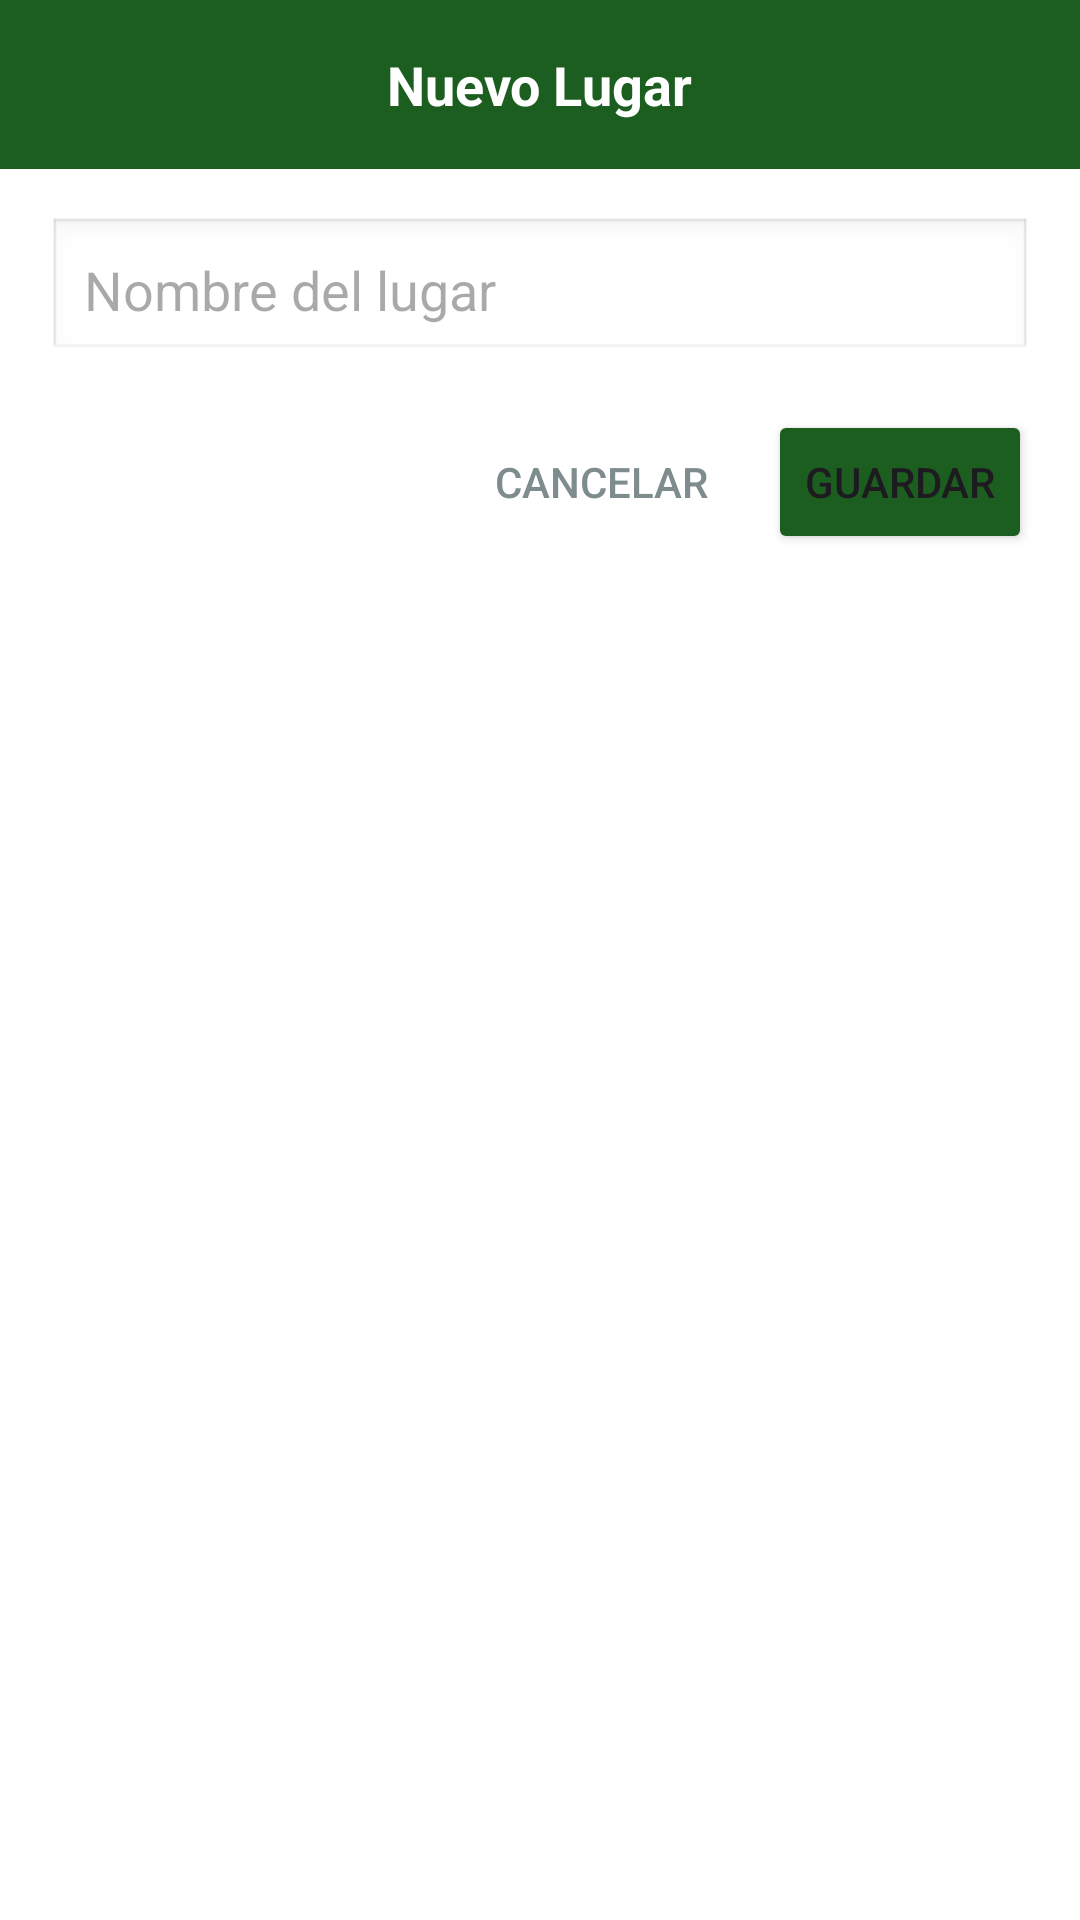

The Android layout XML behind this screen, and the referenced resources:
<!-- AndroidManifest.xml: application theme Theme.CentroIntegralAlerce -->
<!-- res/layout/dialog_agregar_lugar.xml -->
<?xml version="1.0" encoding="utf-8"?>
<LinearLayout xmlns:android="http://schemas.android.com/apk/res/android"
    xmlns:app="http://schemas.android.com/apk/res-auto"
    android:layout_width="300dp"
    android:layout_height="wrap_content"
    android:orientation="vertical"
    android:background="@android:color/white"
    android:padding="0dp">

    
    <LinearLayout
        android:layout_width="match_parent"
        android:layout_height="wrap_content"
        android:background="@color/verde_santo_tomas"
        android:orientation="vertical"
        android:padding="16dp"
        android:gravity="center">

        <TextView
            android:layout_width="wrap_content"
            android:layout_height="wrap_content"
            android:text="Nuevo Lugar"
            android:textColor="@android:color/white"
            android:textSize="18sp"
            android:textStyle="bold"/>

    </LinearLayout>

    
    <LinearLayout
        android:layout_width="match_parent"
        android:layout_height="wrap_content"
        android:orientation="vertical"
        android:padding="16dp">

        
        <EditText
            android:id="@+id/etNombreLugar"
            android:layout_width="match_parent"
            android:layout_height="wrap_content"
            android:hint="Nombre del lugar"
            android:inputType="textCapWords"
            android:maxLines="2"
            android:padding="12dp"
            android:background="@android:drawable/edit_text"/>

        
        <LinearLayout
            android:layout_width="match_parent"
            android:layout_height="wrap_content"
            android:orientation="horizontal"
            android:gravity="end"
            android:layout_marginTop="16dp">

            <Button
                android:id="@+id/btnCancelar"
                android:layout_width="wrap_content"
                android:layout_height="wrap_content"
                android:text="Cancelar"
                android:textColor="@color/gris_medio"
                style="?android:attr/borderlessButtonStyle"
                android:layout_marginEnd="8dp"/>

            <Button
                android:id="@+id/btnGuardar"
                android:layout_width="wrap_content"
                android:layout_height="wrap_content"
                android:text="Guardar"
                android:backgroundTint="@color/verde_santo_tomas"/>

        </LinearLayout>

    </LinearLayout>

</LinearLayout>
<!-- resources referenced by this layout -->
<resources>
  <color name="gris_medio">#7F8C8D</color>
  <color name="verde_santo_tomas">#1B5E20</color>
  <style name="Theme.CentroIntegralAlerce" parent="Base.Theme.CentroIntegralAlerce" />
  <style name="Base.Theme.CentroIntegralAlerce" parent="Theme.Material3.DayNight.NoActionBar">
          
          <item name="colorPrimary">@color/verde_santo_tomas</item>
          <item name="colorPrimaryContainer">@color/verde_santo_tomas</item>
          <item name="colorOnPrimary">@android:color/white</item>
  
          
          <item name="colorError">@color/rojo_error</item>
  
          
          <item name="materialAlertDialogTheme">@style/ThemeOverlay.App.MaterialAlertDialog</item>
      </style>
  <color name="rojo_error">#DC3545</color>
  <style name="ThemeOverlay.App.MaterialAlertDialog" parent="ThemeOverlay.Material3.MaterialAlertDialog">
          <item name="buttonBarPositiveButtonStyle">@style/Widget.App.Button</item>
          <item name="buttonBarNegativeButtonStyle">@style/Widget.App.Button.TextButton</item>
      </style>
  <style name="Widget.App.Button" parent="Widget.Material3.Button">
          <item name="backgroundTint">@color/verde_santo_tomas</item>
          <item name="android:textColor">@android:color/white</item>
      </style>
  <style name="Widget.App.Button.TextButton" parent="Widget.Material3.Button.TextButton">
          <item name="android:textColor">@color/verde_santo_tomas</item>
      </style>
</resources>
